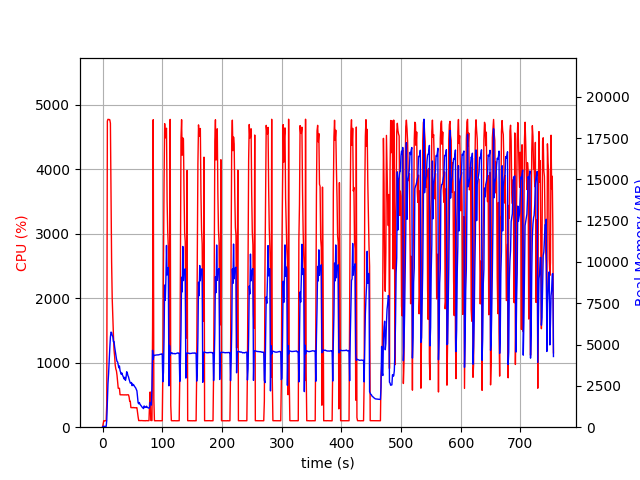

The data file committed next to this chart (first rows):
elapsed_time, nproc, cpu, mem_real, mem_virtual
4.38690185546875e-05, 1, 0.0, 12.66, 3191
1.006, 1, 46.7, 48.55, 619.6
2.014, 1, 100.3, 48.55, 619.6
3.022, 1, 99.2, 48.55, 619.6
4.028, 1, 100.3, 48.55, 619.6
5.035, 1, 100.3, 48.55, 619.6
6.043, 1, 99.2, 48.55, 619.6
7.049, 1, 361.8, 406.4, 4305
8.068, 1, 4748, 1530, 5608
9.088, 1, 4774, 2633, 6703
10.11, 1, 4772, 3230, 7565
11.13, 1, 4772, 4065, 8506
12.15, 1, 4768, 4799, 9346
13.17, 1, 4713, 5458, 10088
14.18, 1, 3650, 5756, 10679
15.19, 1, 2560, 5723, 10773
16.2, 1, 1994, 5548, 10847
17.21, 1, 1698, 5490, 11007
18.22, 1, 1433, 5173, 11103
19.22, 1, 1200, 5188, 11387
20.23, 1, 1099, 4864, 11483
21.24, 1, 962.0, 4617, 11483
22.25, 1, 902.8, 4413, 11539
23.26, 1, 874.8, 4148, 11539
24.26, 1, 802.9, 3979, 11539
25.27, 1, 694.8, 3951, 11651
26.28, 1, 603.3, 3756, 11875
27.29, 1, 603.4, 3595, 11987
28.3, 1, 603.9, 3705, 12195
29.31, 1, 504.6, 3430, 12195
30.32, 1, 502.2, 3318, 12195
31.33, 1, 502.7, 3201, 12195
32.34, 1, 501.7, 3281, 12195
33.35, 1, 502.5, 3163, 12195
34.36, 1, 501.0, 3078, 12195
35.36, 1, 501.5, 2982, 12195
36.37, 1, 501.9, 2913, 12195
37.38, 1, 500.4, 3024, 12195
38.39, 1, 501.9, 2834, 12291
39.4, 1, 502.2, 3005, 12291
40.41, 1, 499.6, 3357, 12483
41.42, 1, 502.6, 3301, 12483
42.43, 1, 501.7, 3130, 12483
43.44, 1, 501.9, 3051, 12483
44.45, 1, 469.4, 2903, 12483
45.46, 1, 402.9, 2784, 12483
46.47, 1, 402.2, 2666, 12483
47.48, 1, 304.0, 2674, 12483
48.49, 1, 303.0, 2706, 12483
49.5, 1, 304.9, 2513, 12483
50.51, 1, 302.0, 2610, 12483
51.52, 1, 306.0, 2533, 12483
52.53, 1, 302.1, 2549, 12483
53.54, 1, 303.1, 2462, 12483
54.55, 1, 300.3, 2428, 12483
55.56, 1, 302.2, 2372, 12483
56.57, 1, 303.1, 2286, 12483
57.58, 1, 302.1, 2199, 12483
58.58, 1, 227.9, 1828, 12483
59.59, 1, 160.4, 1480, 12483
... 687 more rows
